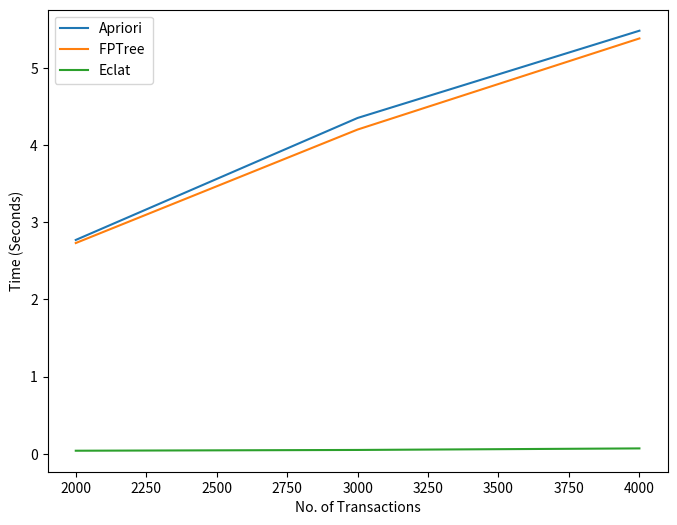
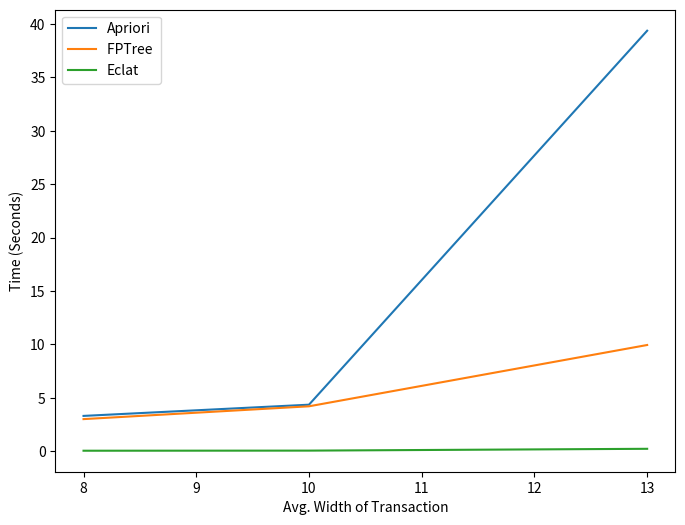
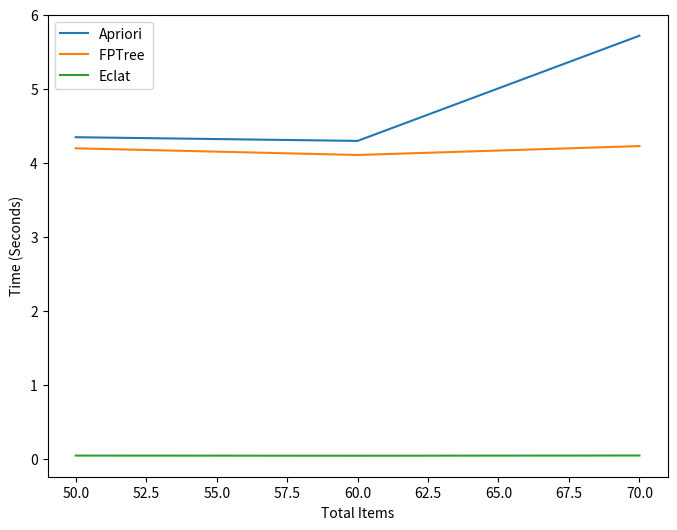
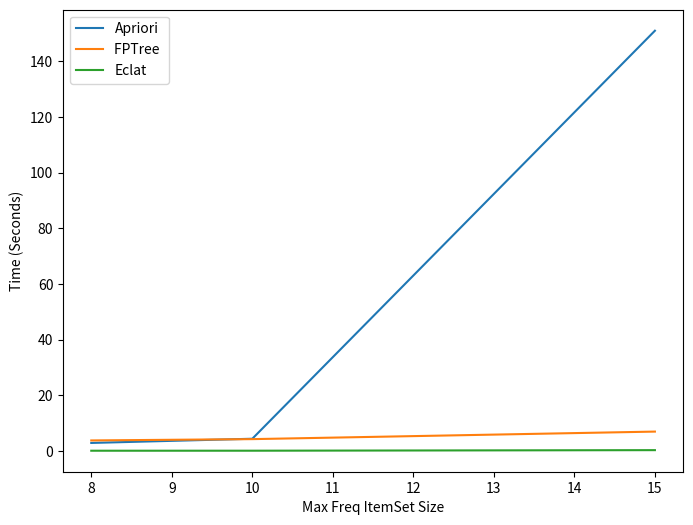
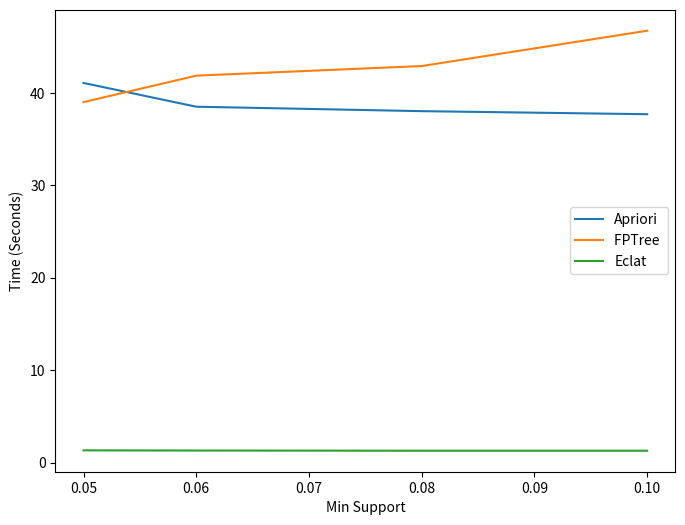
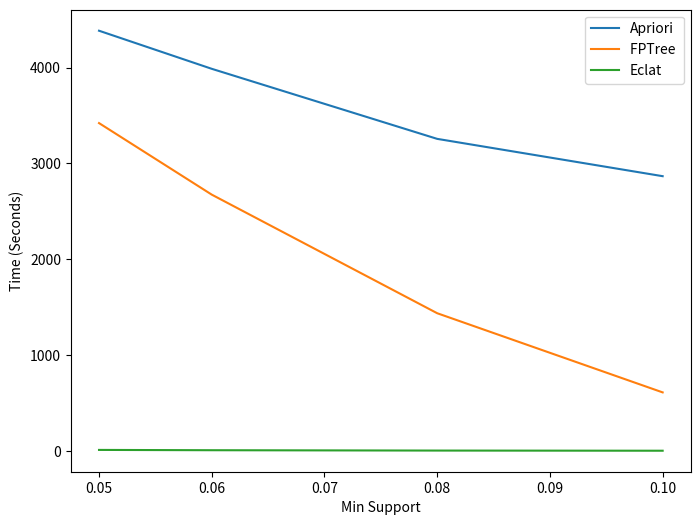
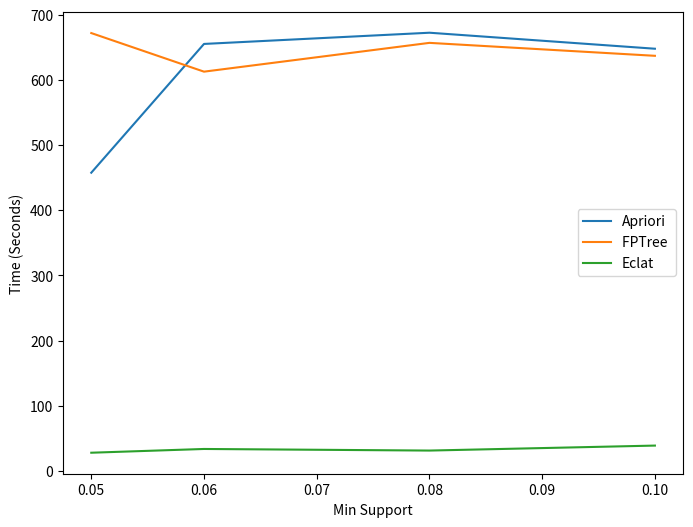
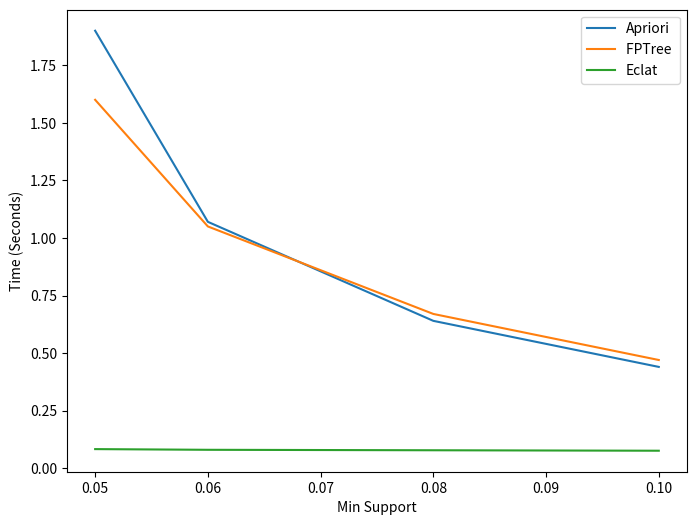

Here is the Python script that generated these plots, in order:
import numpy as np 
import pandas as pd
import matplotlib.pyplot as plt

def plotRelation(x,y,ylabel):
	plt.figure(figsize=(8, 6),dpi=100)
	plt.xlabel(ylabel)
	plt.ylabel('Time (Seconds)')
	#plt.figure(dpi=100)
	plt.plot(x,y[0],label = 'Apriori')
	plt.plot(x,y[1],label = 'FPTree ')
	plt.plot(x,y[2],label = 'Eclat')
	plt.legend()
	
	
yData = [
	[2.77,4.35,5.48], #Apriori
	[2.73,4.2,5.38], #FPTree
	[0.04,0.05,0.07]	 #Eclat
]

plotRelation([2000,3000,4000],yData,'No. of Transactions')
#-------------------------------------------------------------------------------
yData = [
	[3.3,4.35,39.37], #Apriori
	[3.0,4.2,9.94], #FPTree
	[0.04,0.05,0.22]	 #Eclat
]
plotRelation([8,10,13],yData,'Avg. Width of Transaction')
#-------------------------------------------------------------------------------
yData = [
	[4.35,4.3,5.72], #Apriori
	[4.2,4.11,4.23], #FPTree
	[0.052,0.05,0.053]	 #Eclat
]
plotRelation([50,60,70],yData,'Total Items')
#-------------------------------------------------------------------------------
yData = [
	[2.84,4.35,151.0], #Apriori
	[3.74,4.21,6.92], #FPTree
	[0.044,0.05,0.25]	 #Eclat
]
plotRelation([8,10,15],yData,'Max Freq ItemSet Size')
#---------------------------------------------------------------------------------
#Problem 1 plot
####Data 1
yData = [
	[41.06,38.49,38.01,37.68], #Apriori
	[38.99,41.85,42.89,46.71], #FPtree
	[1.32,1.3,1.28,1.28] #Eclat
]
plotRelation([0.05,0.06,0.08,0.1],yData,'Min Support')

####Data 2
yData = [
	[4384.9,3987.61,3256.89,2867.65], # apriori
	[3421.45,2675.25,1438.2,612.53], # Fptree
	[12.5,9.34,5.74,4.12] #Eclats
]
plotRelation([0.05,0.06,0.08,0.1],yData,'Min Support')

####data 3

yData = [
	[457.57,655.26,672.47,647.9], # apriori
	[671.95,612.7,656.9,637.03],  # Fptree
	[27.74,33.5,31.05,38.7]  #Eclat
]
plotRelation([0.05,0.06,0.08,0.1],yData,'Min Support')

#####data 4
yData = [
	[1.9,1.07,0.64,0.44], #apriori
	[1.6,1.05,0.67,0.47], # Fptree
	[0.083,0.08,0.078,0.076], #Eclat
]
plotRelation([0.05,0.06,0.08,0.1],yData,'Min Support')

